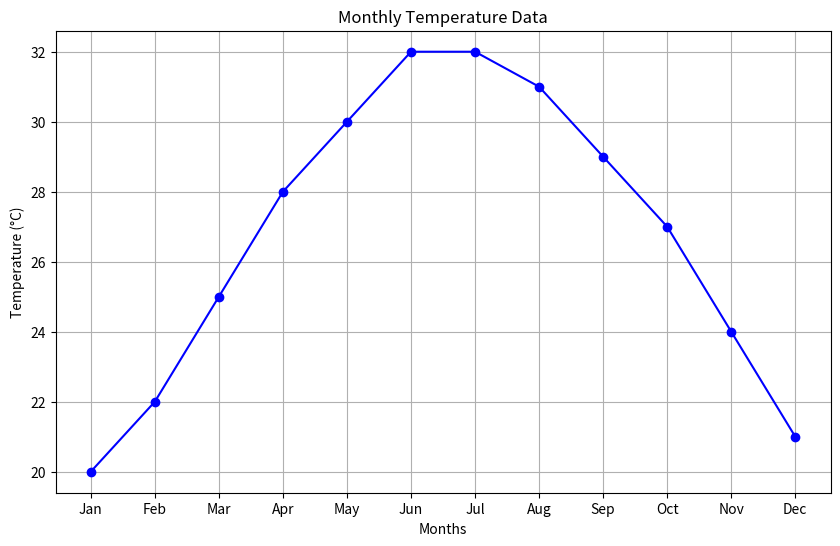
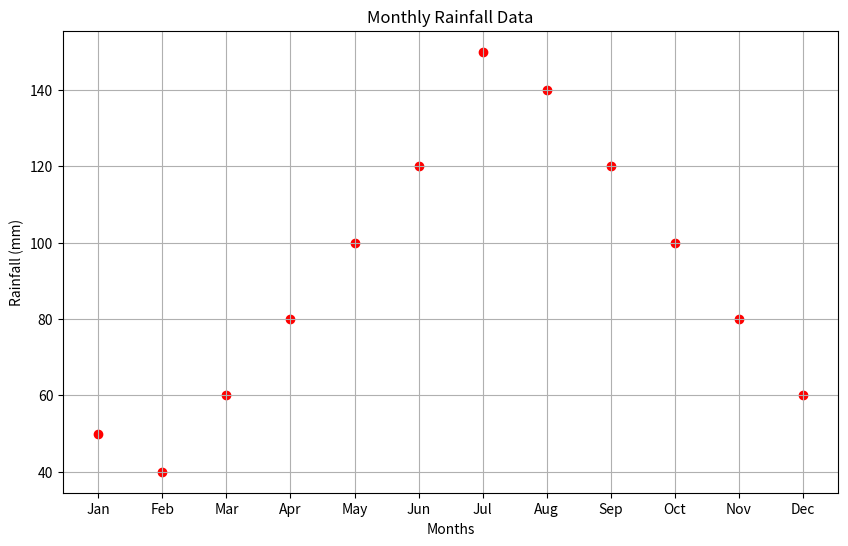

Reproduce these figures in Python, in order.
import matplotlib.pyplot as plt

# Sample data: Replace with your actual data
months = ['Jan', 'Feb', 'Mar', 'Apr', 'May', 'Jun', 'Jul', 'Aug', 'Sep', 'Oct', 'Nov', 'Dec']
temperature = [20, 22, 25, 28, 30, 32, 32, 31, 29, 27, 24, 21]
rainfall = [50, 40, 60, 80, 100, 120, 150, 140, 120, 100, 80, 60]

# 1. Line plot of monthly temperature data
plt.figure(figsize=(10, 6))
plt.plot(months, temperature, marker='o', linestyle='-', color='b')
plt.title('Monthly Temperature Data')
plt.xlabel('Months')
plt.ylabel('Temperature (°C)')
plt.grid(True)
plt.show()

# 2. Scatter plot of monthly rainfall data
plt.figure(figsize=(10, 6))
plt.scatter(months, rainfall, color='r', marker='o')
plt.title('Monthly Rainfall Data')
plt.xlabel('Months')
plt.ylabel('Rainfall (mm)')
plt.grid(True)
plt.show()






